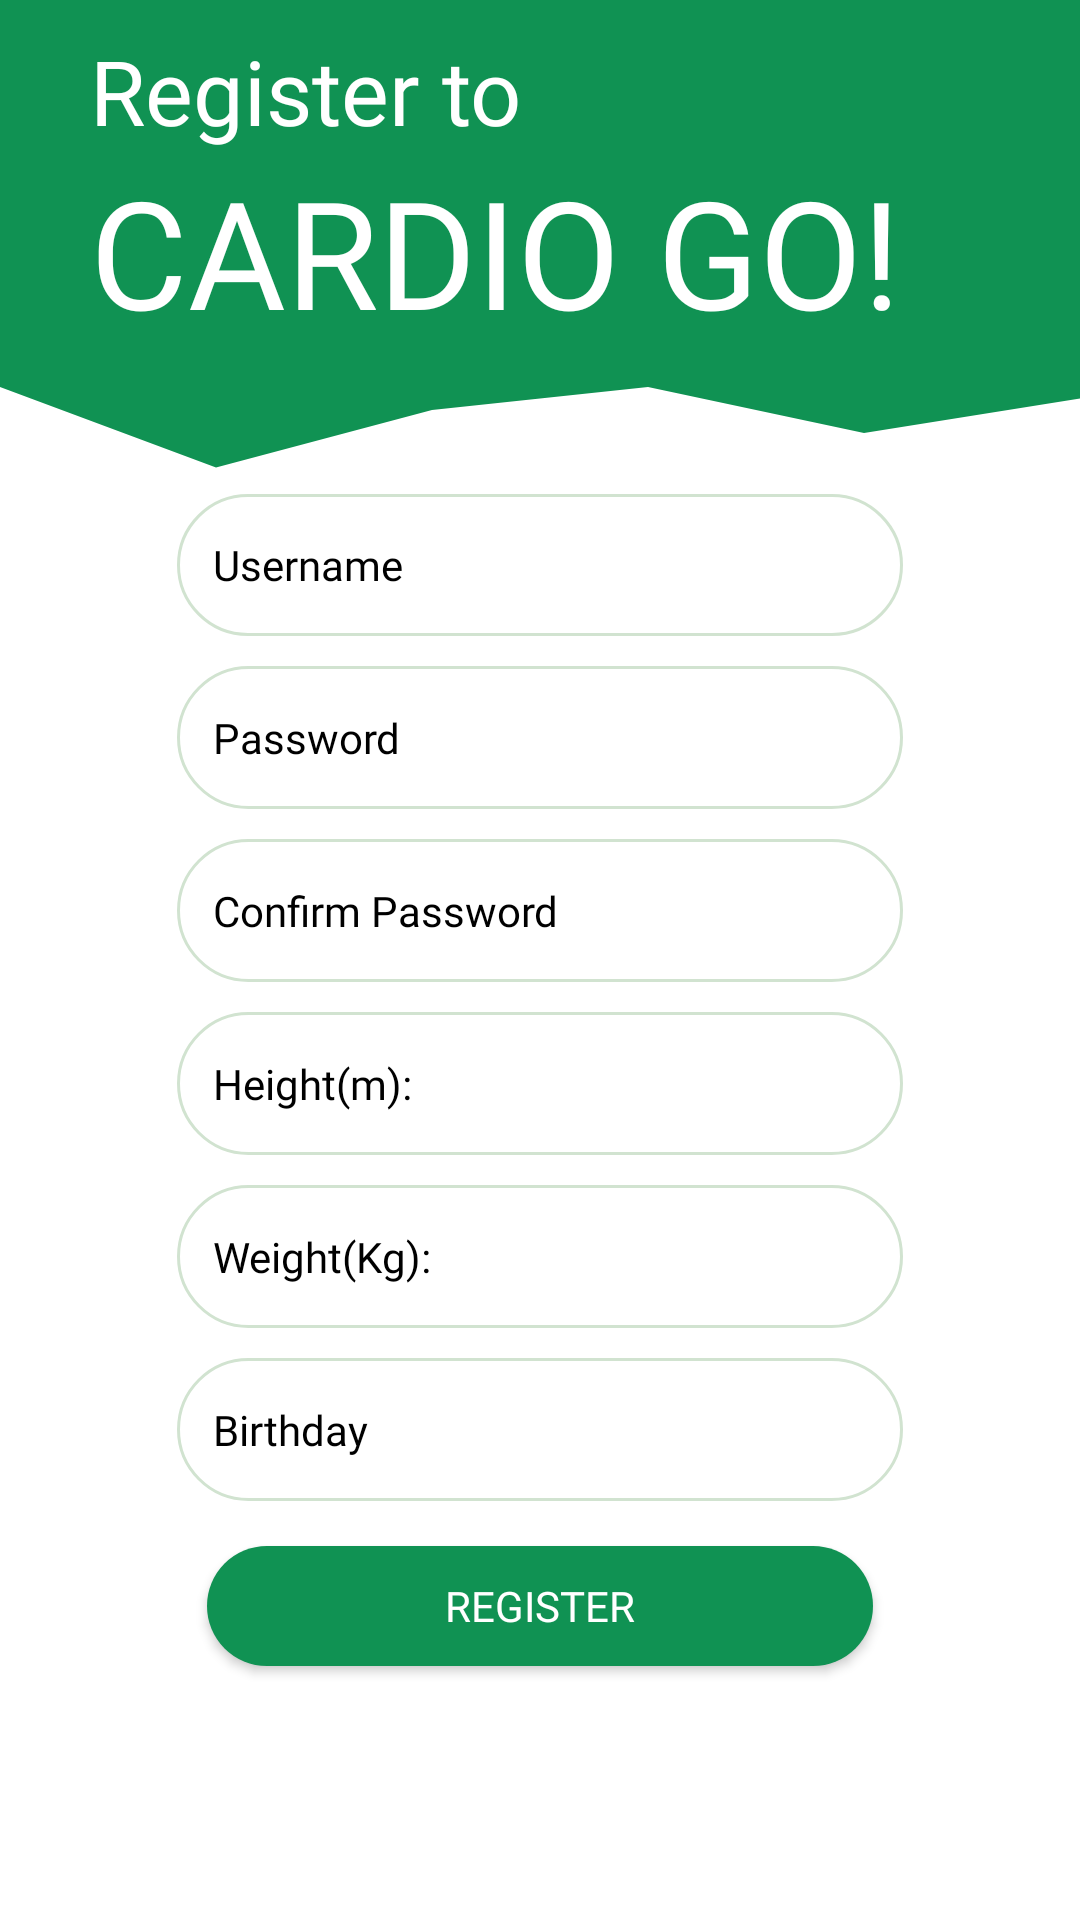

Android layout source for this screen:
<!-- AndroidManifest.xml: application theme Theme.CardioGo -->
<!-- res/layout/activity_signup.xml -->
<?xml version="1.0" encoding="utf-8"?>
<LinearLayout xmlns:android="http://schemas.android.com/apk/res/android"
    xmlns:app="http://schemas.android.com/apk/res-auto"
    xmlns:tools="http://schemas.android.com/tools"
    android:layout_width="match_parent"
    android:layout_height="match_parent"
    tools:context=".SignupActivity"
    android:background="@color/white"
    android:weightSum="100"
    android:orientation="vertical">




    
    <LinearLayout
        android:layout_width="match_parent"
        android:layout_height="0dp"
        android:layout_weight="19"
        android:background="@color/gStart"
        android:orientation="vertical">

        <TextView
            android:layout_width="match_parent"
            android:layout_height="wrap_content"
            android:text="Register to"
            android:fontFamily="@font/poppins_semibold"
            android:textSize="30dp"
            android:layout_marginLeft="30dp"
            android:layout_marginTop="10dp"
            android:textColor="@color/white"/>

        <TextView
            android:layout_width="match_parent"
            android:layout_height="wrap_content"
            android:text="CARDIO GO!"
            android:fontFamily="@font/poppins_bold"
            android:textSize="50dp"
            android:layout_marginLeft="30dp"
            android:textColor="@color/white"/>

    </LinearLayout>


    <LinearLayout
        android:layout_width="match_parent"
        android:layout_height="0dp"
        android:layout_weight="6"
        android:background="@drawable/background_waves"/>

    <LinearLayout
        android:layout_width="match_parent"
        android:layout_height="0dp"
        android:layout_weight="75"
        android:orientation="horizontal"
        android:weightSum="100">

        
        <LinearLayout
            android:layout_width="0dp"
            android:layout_height="match_parent"
            android:layout_weight="15"/>


        
        <LinearLayout
            android:layout_width="0dp"
            android:layout_height="match_parent"
            android:layout_weight="70"
            android:weightSum="100"
            android:orientation="vertical">

            <LinearLayout
                android:layout_width="match_parent"
                android:layout_height="0dp"
                android:layout_weight="12"
                android:padding="5dp">
                <EditText
                    android:textColor="@color/black"
                    android:textColorHint="@color/black"
                    android:id="@+id/signupUsername"
                    android:layout_width="match_parent"
                    android:layout_height="match_parent"
                    android:ems="10"
                    android:scrollbars="none"
                    android:hint="Username"
                    android:inputType="textPersonName"
                    android:fontFamily="@font/poppins_light"
                    android:background="@drawable/round_border"
                    android:padding="12dp"
                    android:textSize="14sp"/>
            </LinearLayout>

            <LinearLayout
                android:layout_width="match_parent"
                android:layout_height="0dp"
                android:layout_weight="12"
                android:padding="5dp">
                <EditText
                    android:textColor="@color/black"
                    android:textColorHint="@color/black"
                    android:id="@+id/signupPassword"
                    android:layout_width="match_parent"
                    android:layout_height="match_parent"
                    android:ems="12"
                    android:hint="Password"
                    android:inputType="textPassword"
                    android:fontFamily="@font/poppins_light"
                    android:background="@drawable/round_border"
                    android:padding="12dp"
                    android:textSize="14sp"/>
            </LinearLayout>

            <LinearLayout
                android:layout_width="match_parent"
                android:layout_height="0dp"
                android:layout_weight="12"
                android:padding="5dp">
                <EditText
                    android:textColor="@color/black"
                    android:textColorHint="@color/black"
                    android:id="@+id/signupConfirmPassword"
                    android:layout_width="match_parent"
                    android:layout_height="match_parent"
                    android:ems="10"
                    android:hint="Confirm Password"
                    android:inputType="textPassword"
                    android:fontFamily="@font/poppins_light"
                    android:background="@drawable/round_border"
                    android:padding="12dp"
                    android:textSize="14sp"/>
            </LinearLayout>

            <LinearLayout
                android:layout_width="match_parent"
                android:layout_height="0dp"
                android:layout_weight="12"
                android:padding="5dp">
                <EditText
                    android:textColor="@color/black"
                    android:textColorHint="@color/black"
                    android:id="@+id/signupHeight"
                    android:layout_width="match_parent"
                    android:layout_height="match_parent"
                    android:ems="10"
                    android:hint="Height(m):"
                    android:inputType="textPersonName"
                    android:fontFamily="@font/poppins_light"
                    android:background="@drawable/round_border"
                    android:padding="12dp"
                    android:textSize="14sp"/>
            </LinearLayout>

            <LinearLayout
                android:layout_width="match_parent"
                android:layout_height="0dp"
                android:layout_weight="12"
                android:padding="5dp">
                <EditText
                    android:textColor="@color/black"
                    android:textColorHint="@color/black"
                    android:id="@+id/signupWeight"
                    android:layout_width="match_parent"
                    android:layout_height="match_parent"
                    android:ems="10"
                    android:hint="Weight(Kg):"
                    android:inputType="textPersonName"
                    android:fontFamily="@font/poppins_light"
                    android:background="@drawable/round_border"
                    android:padding="12dp"
                    android:imeOptions="actionDone"
                    android:textSize="14sp"/>
            </LinearLayout>

            <LinearLayout
                android:layout_width="match_parent"
                android:layout_height="0dp"
                android:layout_weight="12"
                android:padding="5dp">
                <EditText
                    android:textColor="@color/black"
                    android:textColorHint="@color/black"
                    android:id="@+id/signupBirthday"
                    android:layout_width="match_parent"
                    android:layout_height="match_parent"
                    android:ems="10"
                    android:hint="Birthday"
                    android:onClick="selectBirthday"
                    android:inputType="textPersonName"
                    android:fontFamily="@font/poppins_light"
                    android:background="@drawable/round_border"
                    android:padding="12dp"
                    android:textSize="14sp"/>
            </LinearLayout>

            <LinearLayout
                android:layout_width="match_parent"
                android:layout_height="0dp"
                android:layout_weight="16"
                android:weightSum="100"
                android:orientation="vertical">
                <Button
                    android:textColor="@color/white"
                    android:backgroundTint="@color/gStart"
                    android:layout_marginLeft="15dp"
                    android:layout_marginRight="15dp"
                    android:id="@+id/signupButton"
                    android:layout_width="match_parent"
                    android:layout_height="0dp"
                    android:layout_marginTop="10dp"
                    android:layout_weight="60"
                    android:text="REGISTER"
                    android:onClick="registerAccount"
                    android:fontFamily="@font/poppins_semibold"
                    android:background="@drawable/round_button"/>
            </LinearLayout>


        </LinearLayout>


        
        <LinearLayout
            android:layout_width="0dp"
            android:layout_height="match_parent"
            android:layout_weight="15"/>

    </LinearLayout>



</LinearLayout>
<!-- resources referenced by this layout -->
<resources>
  <color name="black">#FF000000</color>
  <color name="gStart">#109253</color>
  <color name="white">#FFFFFFFF</color>
  <!-- drawable background_waves (drawable) -->
  <vector xmlns:android="http://schemas.android.com/apk/res/android"
      android:width="1440dp"
      android:height="320dp"
      android:viewportWidth="1440"
      android:viewportHeight="320">
    <path
        android:pathData="M0,64L288,288L576,128L864,64L1152,192L1440,96L1440,0L1152,0L864,0L576,0L288,0L0,0Z"
        android:fillColor="@color/gStart"/>
  </vector>
  <!-- drawable round_border (drawable) -->
  <?xml version="1.0" encoding="utf-8"?>
  <shape xmlns:android="http://schemas.android.com/apk/res/android">
      <stroke android:color="@color/gStop"
          android:width="1dp">
      </stroke>
      <corners android:radius="100dp">
      </corners>
  
  </shape>
  <!-- drawable round_button (drawable) -->
  <?xml version="1.0" encoding="utf-8"?>
  <shape xmlns:android="http://schemas.android.com/apk/res/android">
      <solid android:color="@color/gStart"/>
      <corners android:radius="100dp"/>
  
  </shape>
  <style name="Theme.CardioGo" parent="Theme.AppCompat.NoActionBar">
          
          <item name="colorPrimary">@color/gStart</item>
          <item name="colorPrimaryVariant">@color/gStop</item>
          <item name="colorOnPrimary">@color/white</item>
          
          <item name="colorSecondary">@color/teal_200</item>
          <item name="colorSecondaryVariant">@color/teal_700</item>
          <item name="colorOnSecondary">@color/black</item>
          
          <item name="android:statusBarColor" tools:targetApi="l">?attr/colorPrimaryVariant</item>
          
      </style>
  <color name="gStop">#d1e3d0</color>
  <color name="teal_200">#FF03DAC5</color>
  <color name="teal_700">#FF018786</color>
</resources>
